Run: headless pygame with SDL's dummy video driver; simulated clock (each Clock.tick advances the game by its frame time, no real sleeping); random seed 0; keys injected as events and as key.get_pressed() state; no mouse input.
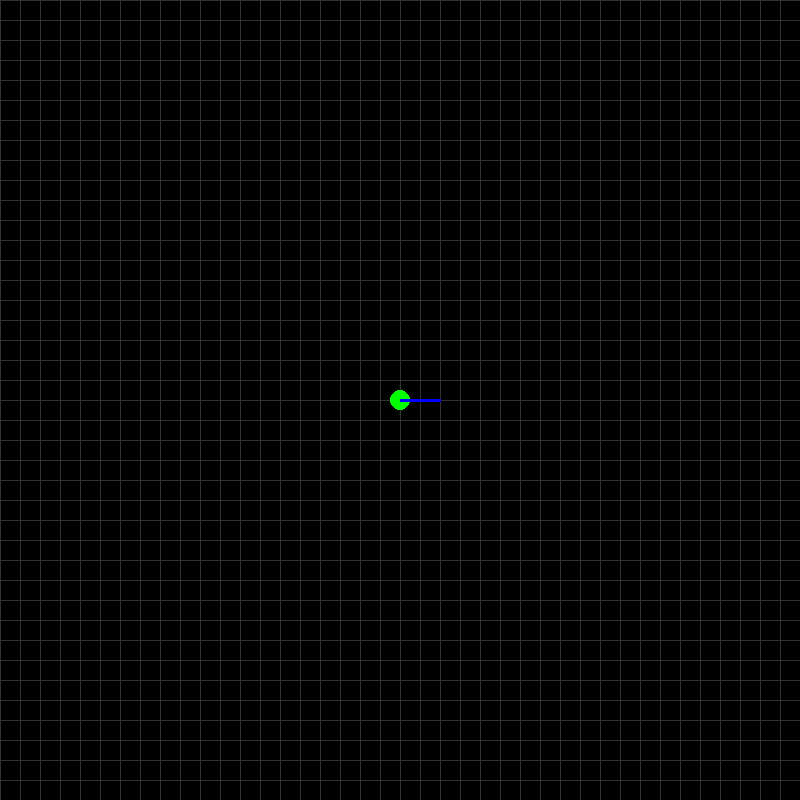
Frame 1 of 4 · flips 1–60 · no input
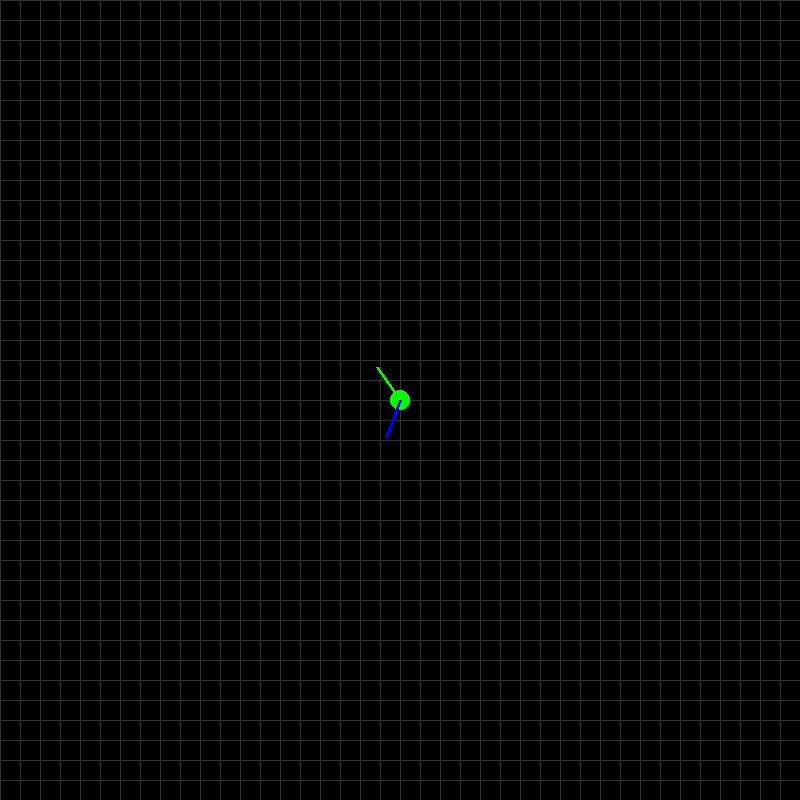
Frame 2 of 4 · flips 61–180 · tapped SPACE, RETURN · held RIGHT (→), D
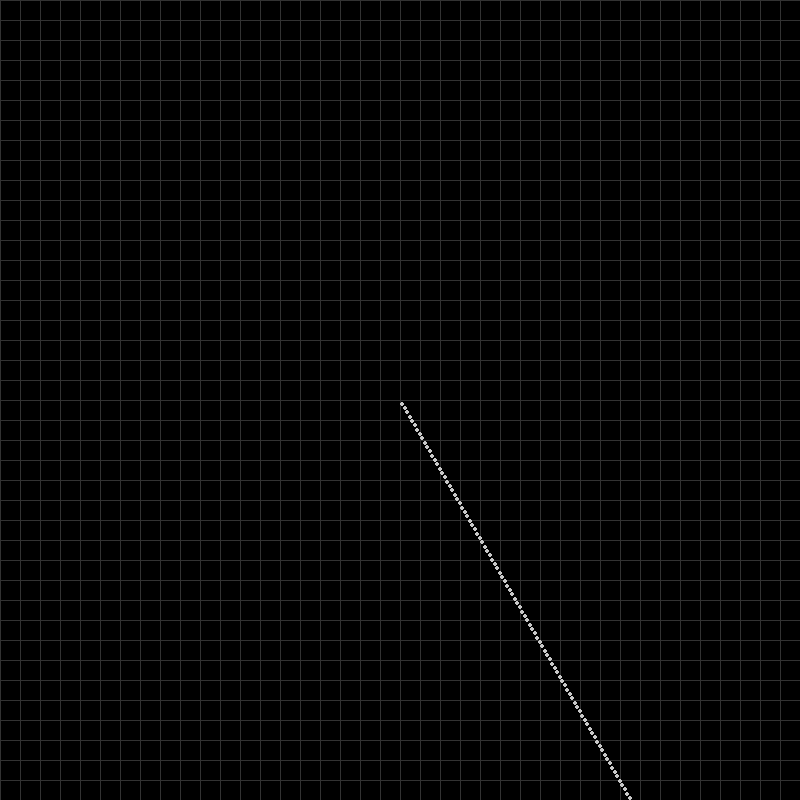
Frame 3 of 4 · flips 181–300 · held DOWN (↓), S
Frame 4 of 4 · flips 301–420 · held LEFT (←), A, UP (↑), W · screen unchanged from frame 3, image omitted

The pygame program that drew these frames:

# v1 - simple movement

import pygame
import math
import sys

# Initialize pygame
pygame.init()

# Constants
WIDTH, HEIGHT = 800, 800
GRID_SIZE = 20
ROVER_COLOR = (0, 255, 0)
MAST_COLOR = (0, 0, 255)
PATH_COLOR = (200, 200, 200)
BACKGROUND_COLOR = (0, 0, 0)

# Screen and clock
screen = pygame.display.set_mode((WIDTH, HEIGHT))
pygame.display.set_caption("Rover Mapping with Mast Offset")
clock = pygame.time.Clock()

# Rover attributes
rover_pos = [WIDTH // 2, HEIGHT // 2]
rover_angle = 0  # Rover's facing angle in degrees
mast_angle = 0  # Mast's facing angle in degrees
mast_offset = 0  # Offset between rover_angle and mast_angle
rover_speed = 5
path = []

# Utility functions
def draw_grid():
    for x in range(0, WIDTH, GRID_SIZE):
        pygame.draw.line(screen, (50, 50, 50), (x, 0), (x, HEIGHT))
    for y in range(0, HEIGHT, GRID_SIZE):
        pygame.draw.line(screen, (50, 50, 50), (0, y), (WIDTH, y))

def draw_rover():
    pygame.draw.circle(screen, ROVER_COLOR, (int(rover_pos[0]), int(rover_pos[1])), GRID_SIZE // 2)

def draw_path():
    for pos in path:
        pygame.draw.circle(screen, PATH_COLOR, (int(pos[0]), int(pos[1])), 2)

def draw_arrows():
    # Draw the rover's facing direction
    rover_end_x = rover_pos[0] + math.cos(math.radians(rover_angle)) * 40
    rover_end_y = rover_pos[1] - math.sin(math.radians(rover_angle)) * 40
    pygame.draw.line(screen, ROVER_COLOR, rover_pos, (rover_end_x, rover_end_y), 3)

    # Draw the mast's facing direction
    mast_end_x = rover_pos[0] + math.cos(math.radians(mast_angle)) * 40
    mast_end_y = rover_pos[1] - math.sin(math.radians(mast_angle)) * 40
    pygame.draw.line(screen, MAST_COLOR, rover_pos, (mast_end_x, mast_end_y), 3)

# Main loop
def main():
    global rover_pos, rover_angle, mast_angle, mast_offset
    running = True

    while running:
        screen.fill(BACKGROUND_COLOR)
        draw_grid()
        draw_path()
        draw_rover()
        draw_arrows()

        for event in pygame.event.get():
            if event.type == pygame.QUIT:
                running = False

        keys = pygame.key.get_pressed()

        # Movement controls
        if keys[pygame.K_UP]:  # Move forward
            rover_pos[0] += rover_speed * math.cos(math.radians(rover_angle))
            rover_pos[1] -= rover_speed * math.sin(math.radians(rover_angle))
            path.append(tuple(rover_pos))
        if keys[pygame.K_DOWN]:  # Move backward
            rover_pos[0] -= rover_speed * math.cos(math.radians(rover_angle))
            rover_pos[1] += rover_speed * math.sin(math.radians(rover_angle))
            path.append(tuple(rover_pos))
        if keys[pygame.K_LEFT]:  # Turn rover left
            rover_angle += 5
            mast_angle = rover_angle + mast_offset  # Maintain mast offset
        if keys[pygame.K_RIGHT]:  # Turn rover right
            rover_angle -= 5
            mast_angle = rover_angle + mast_offset  # Maintain mast offset

        # Mast control
        if keys[pygame.K_a]:  # Rotate mast left
            mast_angle += 5
            mast_offset = mast_angle - rover_angle  # Update mast offset
        if keys[pygame.K_d]:  # Rotate mast right
            mast_angle -= 5
            mast_offset = mast_angle - rover_angle  # Update mast offset
        if keys[pygame.K_r]:  # Reset mast to rover direction
            mast_offset = 0
            mast_angle = rover_angle

        pygame.display.flip()
        clock.tick(30)

    pygame.quit()
    sys.exit()

if __name__ == "__main__":
    main()
